Run: headless pygame with SDL's dummy video driver; simulated clock (each Clock.tick advances the game by its frame time, no real sleeping); random seed 0; keys injected as events and as key.get_pressed() state; mouse plan: one left click at the window centre at the start of phase 2, then a move to the lower-right quarter at the start of phase 3.
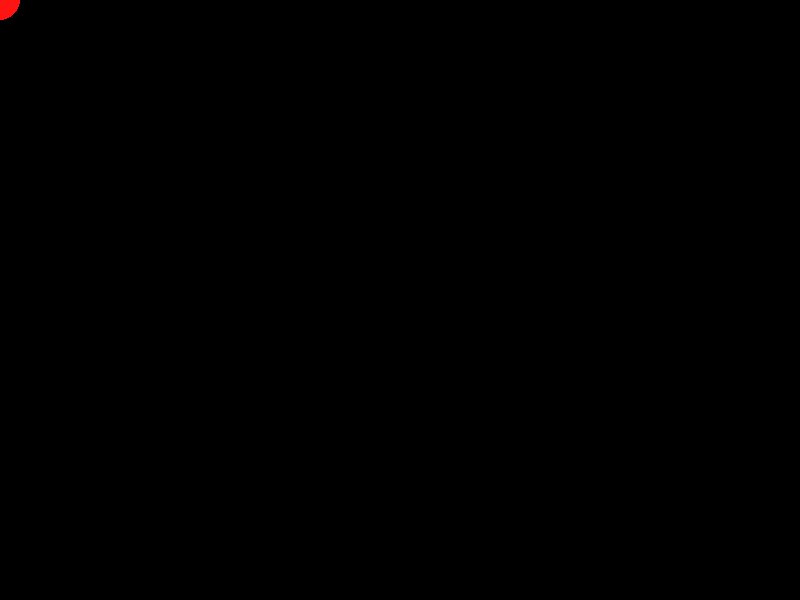
Frame 1 of 4 · flips 1–60 · no input
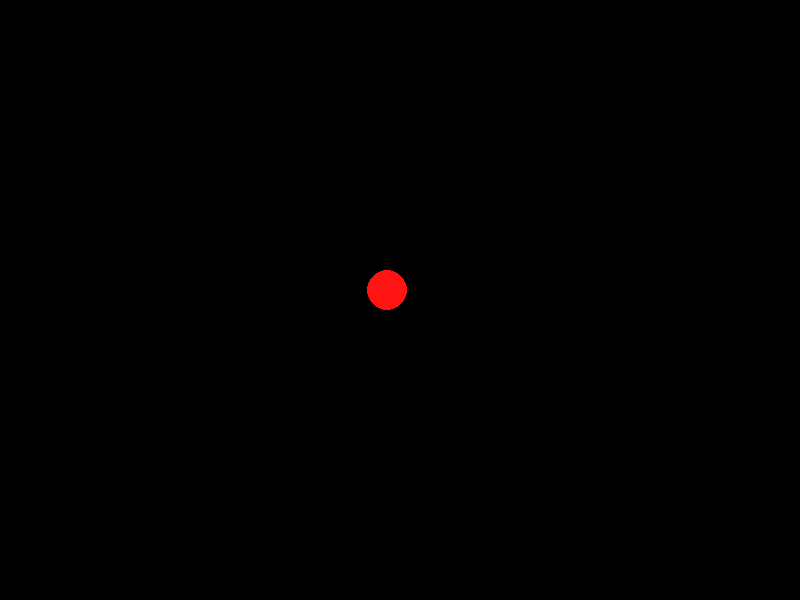
Frame 2 of 4 · flips 61–180 · clicked the window centre · tapped SPACE, RETURN · held RIGHT (→), D
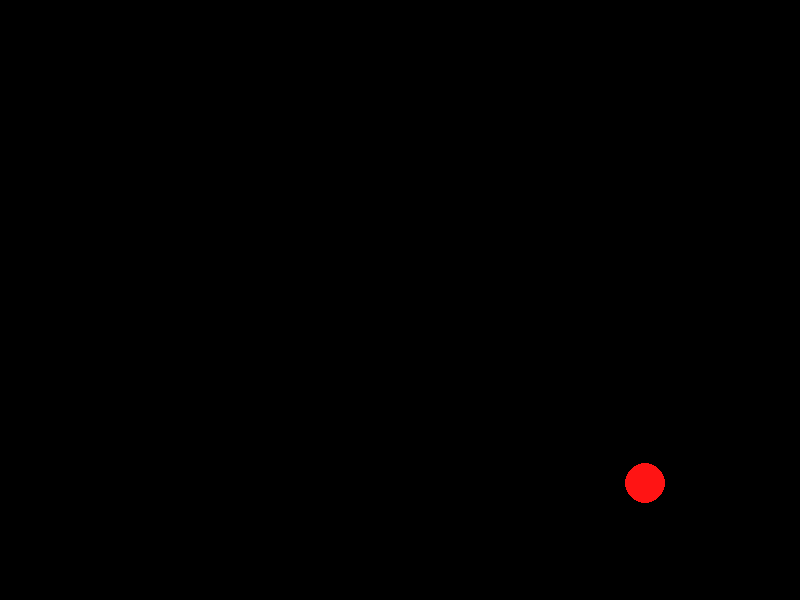
Frame 3 of 4 · flips 181–300 · moved the mouse to the lower-right quarter · held DOWN (↓), S
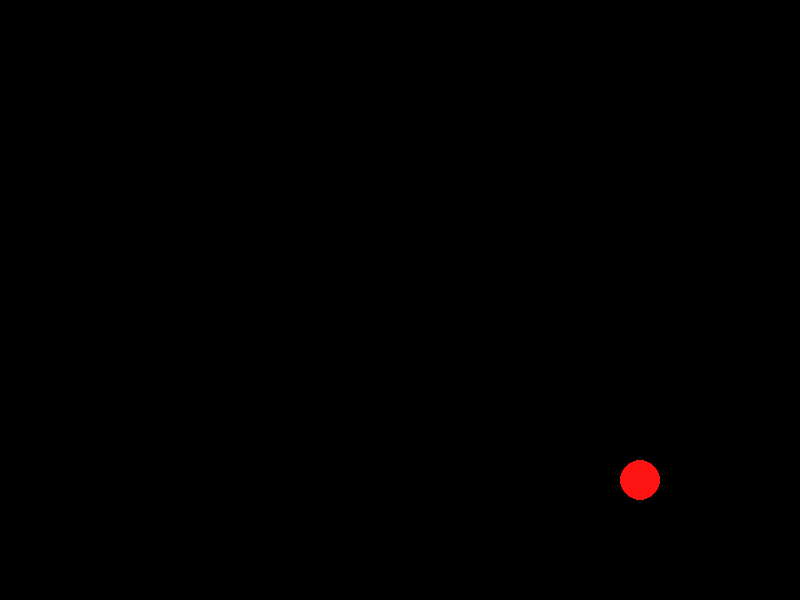
Frame 4 of 4 · flips 301–420 · held LEFT (←), A, UP (↑), W

The pygame program that drew these frames:

import pygame



class Entity:
    
    def __init__(self,x,y,mass,slow_radius,max_speed,max_force):
        self.pos = pygame.math.Vector2(x,y)
        self.vel = pygame.math.Vector2(0,0)
        self.mass = mass
        self.max_speed = max_speed
        self.max_force = max_force
        self.slow_radius = slow_radius
        
    def add_force(self,acc,time_deltaTime):
        acc = acc/self.mass;
        if acc.x == 0 and acc.y == 0:
            return
        if(acc.magnitude() > self.max_force):
            self.vel += acc.normalize() * self.max_force * time_deltaTime
        else:
            self.vel += acc * time_deltaTime
            
    def move_on_tick(self,time_deltaTime):
        self.pos = self.pos + self.vel * time_deltaTime
        
    def follow(self,x, y, time_deltaTime):
        if(time_deltaTime == 0):
            return
        desire_speed = pygame.math.Vector2(x,y)  - self.pos
        if desire_speed.x==0 and desire_speed.y==0:
            return
        max_speed = self.max_speed
        dist_to_obj = desire_speed.magnitude()
        if dist_to_obj<self.slow_radius:
            max_speed = max_speed * dist_to_obj/self.slow_radius
        desire_speed = desire_speed.normalize() * max_speed
        steering_speed = desire_speed - self.vel
        self.add_force(steering_speed/time_deltaTime,time_deltaTime)
        self.move_on_tick(time_deltaTime)

pygame.init()

my_character = Entity(0,0,1,50,300,500)

gameDisplay = pygame.display.set_mode((800,600))
pygame.display.set_caption('A bit Racey')

clock = pygame.time.Clock()

crashed = False
mouse_pos = pygame.math.Vector2()

while not crashed:
    for event in pygame.event.get():
        if event.type == pygame.QUIT:
            crashed = True
        elif event.type == pygame.MOUSEMOTION:
            mouse_pos[0] = event.pos[0]
            mouse_pos[1] = event.pos[1]
    my_character.follow(mouse_pos[0],mouse_pos[1],clock.get_time()/1000)
    pygame.draw.circle(gameDisplay,(255,20,20),(int(my_character.pos.x),int(my_character.pos.y)),20)
    pygame.display.update()
    clock.tick(60)
    gameDisplay.fill((0,0,0))
